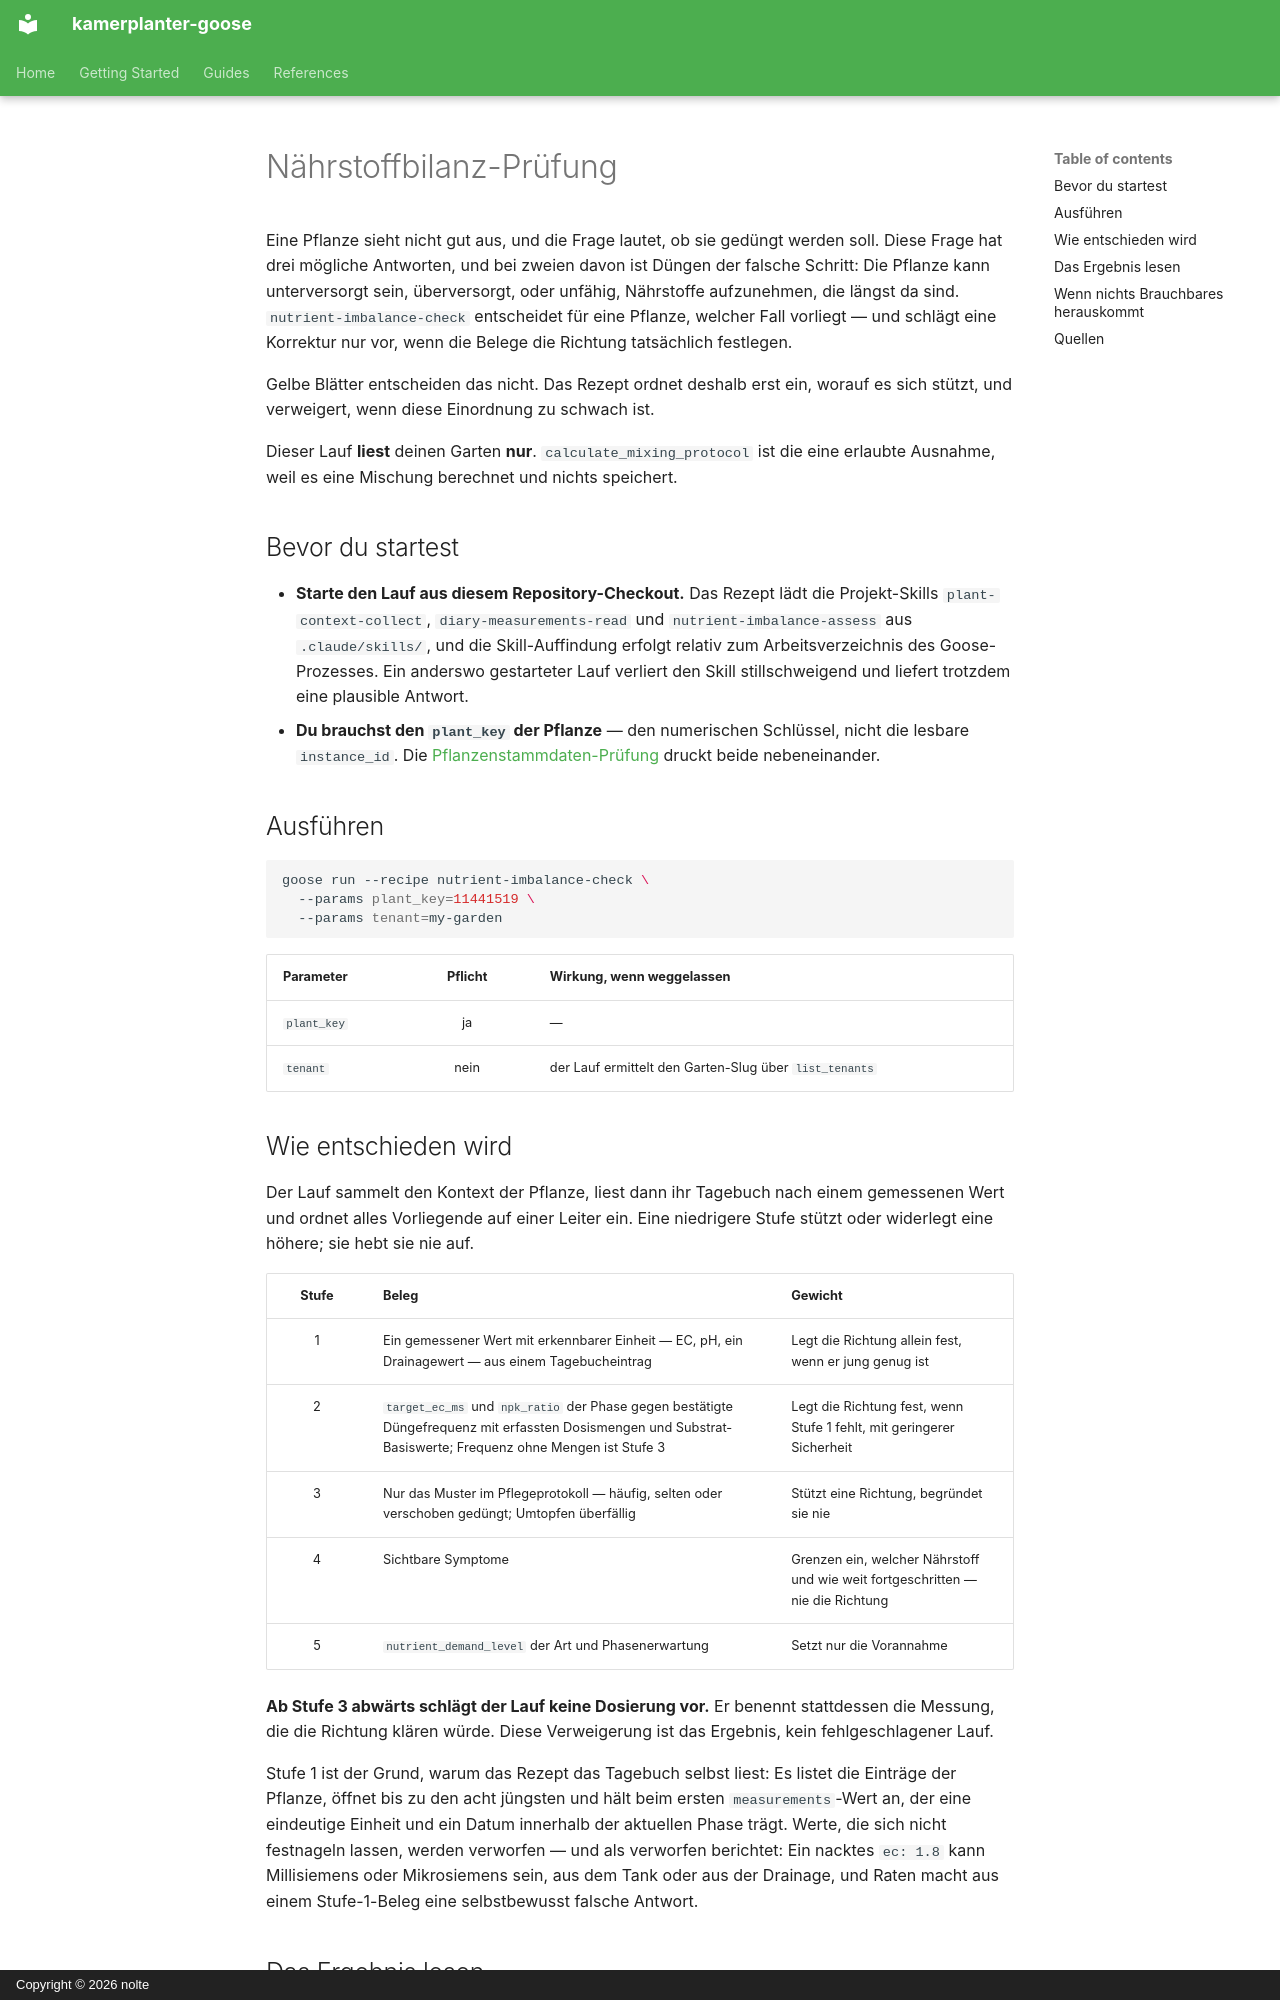

repository: nolte/kamerplanter-goose · page: de/guides/nutrient-imbalance-check/index.html · generator: mkdocs · copyright: Copyright © 2026 nolte

---
title: Nährstoffbilanz-Prüfung
audience: [plant-owner]
content_mode: how-to
track: user-docs
last_updated: 2026-08-16
---

# Nährstoffbilanz-Prüfung

Eine Pflanze sieht nicht gut aus, und die Frage lautet, ob sie gedüngt werden soll. Diese Frage hat drei mögliche Antworten, und bei zweien davon ist Düngen der falsche Schritt: Die Pflanze kann unterversorgt sein, überversorgt, oder unfähig, Nährstoffe aufzunehmen, die längst da sind. `nutrient-imbalance-check` entscheidet für eine Pflanze, welcher Fall vorliegt — und schlägt eine Korrektur nur vor, wenn die Belege die Richtung tatsächlich festlegen.

Gelbe Blätter entscheiden das nicht. Das Rezept ordnet deshalb erst ein, worauf es sich stützt, und verweigert, wenn diese Einordnung zu schwach ist.

Dieser Lauf **liest** deinen Garten **nur**. `calculate_mixing_protocol` ist die eine erlaubte Ausnahme, weil es eine Mischung berechnet und nichts speichert.

## Bevor du startest

- **Starte den Lauf aus diesem Repository-Checkout.** Das Rezept lädt die Projekt-Skills `plant-context-collect`, `diary-measurements-read` und `nutrient-imbalance-assess` aus `.claude/skills/`, und die Skill-Auffindung erfolgt relativ zum Arbeitsverzeichnis des Goose-Prozesses. Ein anderswo gestarteter Lauf verliert den Skill stillschweigend und liefert trotzdem eine plausible Antwort.
- **Du brauchst den `plant_key` der Pflanze** — den numerischen Schlüssel, nicht die lesbare `instance_id`. Die [Pflanzenstammdaten-Prüfung](plant-master-data-check.md) druckt beide nebeneinander.

## Ausführen

```sh
goose run --recipe nutrient-imbalance-check \
  --params plant_key=11441519 \
  --params tenant=my-garden
```

| Parameter | Pflicht | Wirkung, wenn weggelassen |
|-----------|:-------:|---------------------------|
| `plant_key` | ja | — |
| `tenant` | nein | der Lauf ermittelt den Garten-Slug über `list_tenants` |

## Wie entschieden wird

Der Lauf sammelt den Kontext der Pflanze, liest dann ihr Tagebuch nach einem gemessenen Wert und ordnet alles Vorliegende auf einer Leiter ein. Eine niedrigere Stufe stützt oder widerlegt eine höhere; sie hebt sie nie auf.

| Stufe | Beleg | Gewicht |
|:-----:|-------|---------|
| 1 | Ein gemessener Wert mit erkennbarer Einheit — EC, pH, ein Drainagewert — aus einem Tagebucheintrag | Legt die Richtung allein fest, wenn er jung genug ist |
| 2 | `target_ec_ms` und `npk_ratio` der Phase gegen bestätigte Düngefrequenz mit erfassten Dosismengen und Substrat-Basiswerte; Frequenz ohne Mengen ist Stufe 3 | Legt die Richtung fest, wenn Stufe 1 fehlt, mit geringerer Sicherheit |
| 3 | Nur das Muster im Pflegeprotokoll — häufig, selten oder verschoben gedüngt; Umtopfen überfällig | Stützt eine Richtung, begründet sie nie |
| 4 | Sichtbare Symptome | Grenzen ein, welcher Nährstoff und wie weit fortgeschritten — nie die Richtung |
| 5 | `nutrient_demand_level` der Art und Phasenerwartung | Setzt nur die Vorannahme |

**Ab Stufe 3 abwärts schlägt der Lauf keine Dosierung vor.** Er benennt stattdessen die Messung, die die Richtung klären würde. Diese Verweigerung ist das Ergebnis, kein fehlgeschlagener Lauf.

Stufe 1 ist der Grund, warum das Rezept das Tagebuch selbst liest: Es listet die Einträge der Pflanze, öffnet bis zu den acht jüngsten und hält beim ersten `measurements`-Wert an, der eine eindeutige Einheit und ein Datum innerhalb der aktuellen Phase trägt. Werte, die sich nicht festnageln lassen, werden verworfen — und als verworfen berichtet: Ein nacktes `ec: 1.8` kann Millisiemens oder Mikrosiemens sein, aus dem Tank oder aus der Drainage, und Raten macht aus einem Stufe-1-Beleg eine selbstbewusst falsche Antwort.
